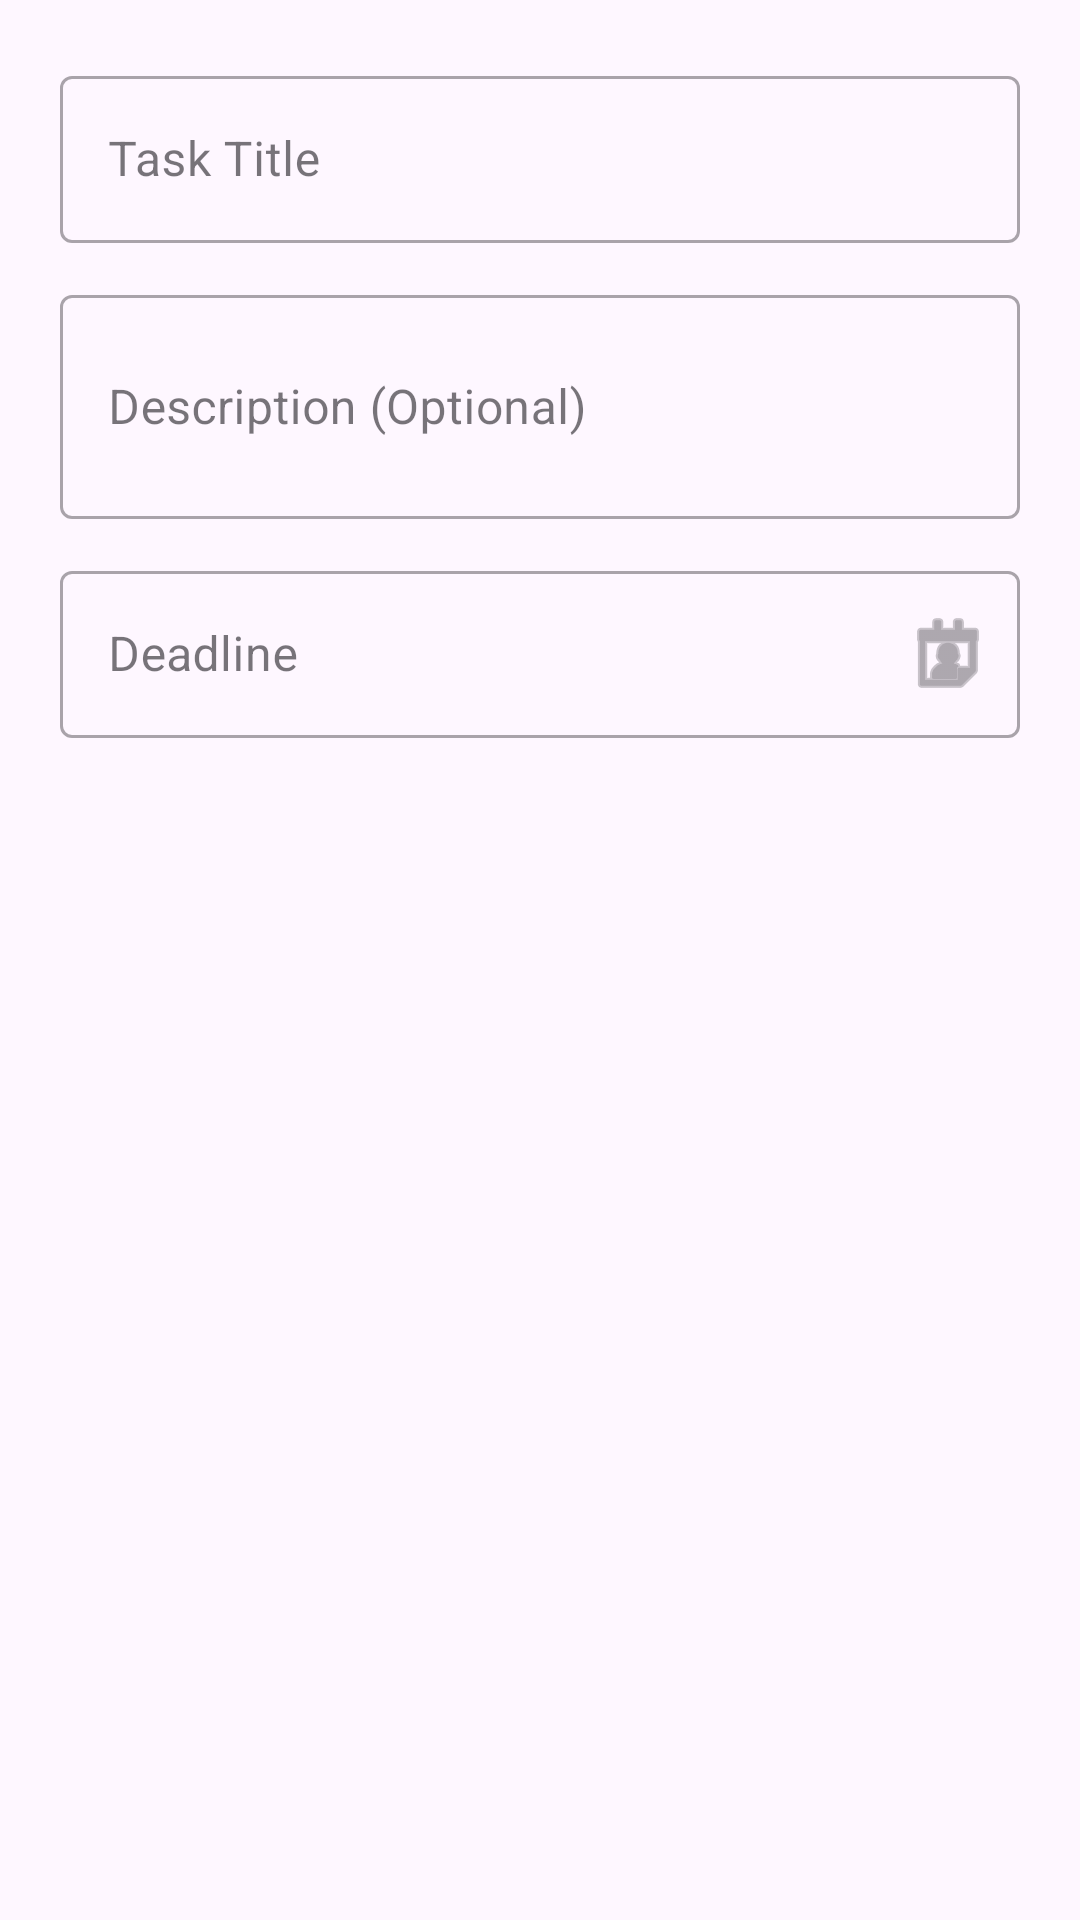

Reconstruct the res/layout file that produces this screen, plus the resources it refers to.
<!-- AndroidManifest.xml: application theme Theme.FirebasePraktikum375 -->
<!-- res/layout/dialog_task.xml -->
<?xml version="1.0" encoding="utf-8"?>
<LinearLayout xmlns:android="http://schemas.android.com/apk/res/android"
    xmlns:app="http://schemas.android.com/apk/res-auto"
    android:layout_width="match_parent"
    android:layout_height="wrap_content"
    android:orientation="vertical"
    android:padding="20dp">

    <com.google.android.material.textfield.TextInputLayout
        android:layout_width="match_parent"
        android:layout_height="wrap_content"
        style="@style/Widget.MaterialComponents.TextInputLayout.OutlinedBox"
        android:hint="Task Title">
        <com.google.android.material.textfield.TextInputEditText
            android:id="@+id/etTitle"
            android:inputType="textCapSentences"
            android:layout_width="match_parent"
            android:layout_height="wrap_content" />
    </com.google.android.material.textfield.TextInputLayout>

    <com.google.android.material.textfield.TextInputLayout
        android:layout_width="match_parent"
        android:layout_height="wrap_content"
        android:layout_marginTop="12dp"
        style="@style/Widget.MaterialComponents.TextInputLayout.OutlinedBox"
        android:hint="Description (Optional)">
        <com.google.android.material.textfield.TextInputEditText
            android:id="@+id/etDescription"
            android:inputType="textMultiLine"
            android:minLines="2"
            android:layout_width="match_parent"
            android:layout_height="wrap_content" />
    </com.google.android.material.textfield.TextInputLayout>

    <com.google.android.material.textfield.TextInputLayout
        android:layout_width="match_parent"
        android:layout_height="wrap_content"
        android:layout_marginTop="12dp"
        style="@style/Widget.MaterialComponents.TextInputLayout.OutlinedBox"
        android:hint="Deadline"
        app:endIconMode="custom"
        app:endIconDrawable="@android:drawable/ic_menu_my_calendar">
        <com.google.android.material.textfield.TextInputEditText
            android:id="@+id/etDeadline"
            android:layout_width="match_parent"
            android:layout_height="wrap_content"
            android:focusable="false"
            android:clickable="true" />
    </com.google.android.material.textfield.TextInputLayout>

</LinearLayout>
<!-- resources referenced by this layout -->
<resources>
  <style name="Theme.FirebasePraktikum375" parent="Base.Theme.FirebasePraktikum375" />
  <style name="Base.Theme.FirebasePraktikum375" parent="Theme.Material3.DayNight.NoActionBar">
          
          
      </style>
</resources>
